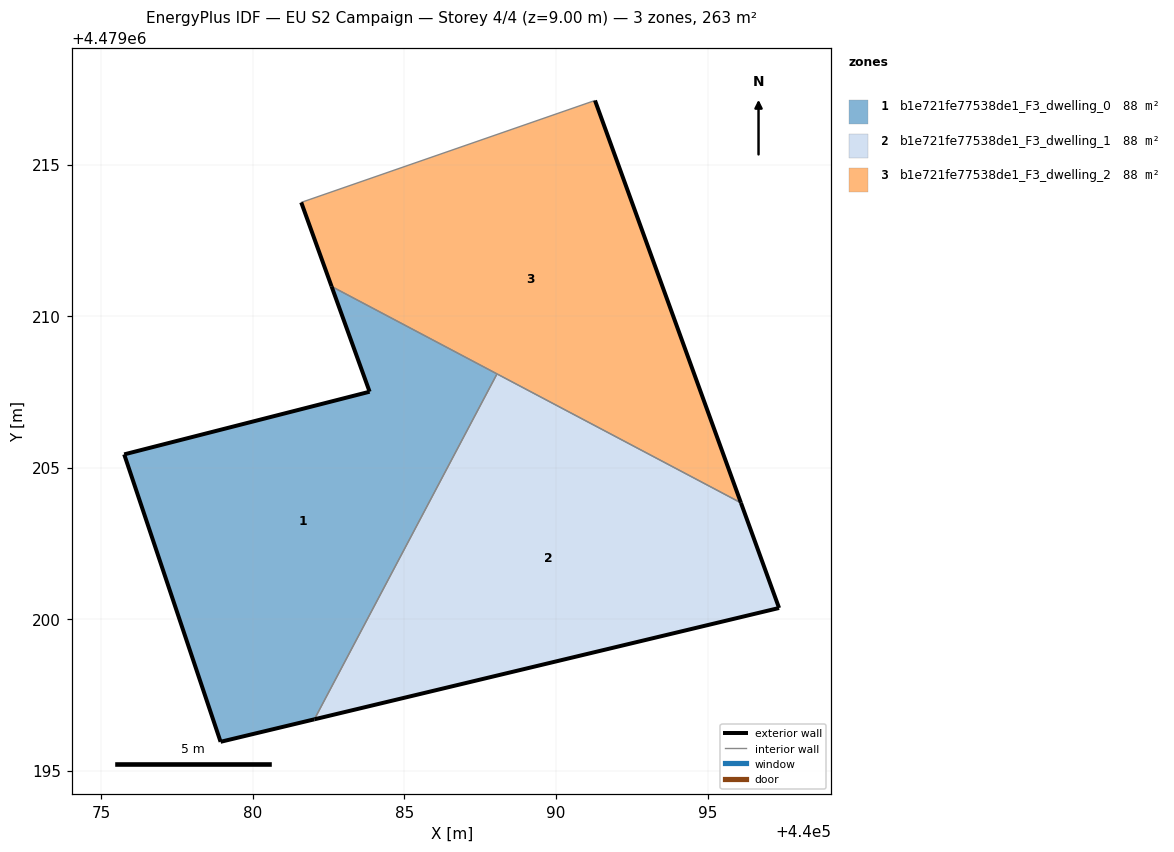
=== STOREY PLAN SPEC (per zone: floor XY polygon, exterior-wall plan segments, windows/doors) ===
zone 1: b1e721fe77538de1_F3_dwelling_0  (87.6 m²)
  floor: (440082.03, 4479196.70) (440088.05, 4479208.09) (440082.60, 4479210.98) (440083.85, 4479207.51) (440075.76, 4479205.44) (440078.93, 4479195.96)
  exterior wall: (440082.03, 4479196.70) – (440078.93, 4479195.96)  [3.2 m]
  exterior wall: (440078.93, 4479195.96) – (440075.76, 4479205.44)  [10.0 m]
  exterior wall: (440075.76, 4479205.44) – (440083.85, 4479207.51)  [8.4 m]
  exterior wall: (440083.85, 4479207.51) – (440082.60, 4479210.98)  [3.7 m]
  interior walls: 2
zone 2: b1e721fe77538de1_F3_dwelling_1  (87.6 m²)
  floor: (440097.36, 4479200.37) (440096.10, 4479203.84) (440088.05, 4479208.09) (440082.03, 4479196.70)
  exterior wall: (440097.36, 4479200.37) – (440082.03, 4479196.70)  [15.8 m]
  exterior wall: (440096.10, 4479203.84) – (440097.36, 4479200.37)  [3.7 m]
  interior walls: 2
zone 3: b1e721fe77538de1_F3_dwelling_2  (87.6 m²)
  floor: (440096.10, 4479203.84) (440091.29, 4479217.12) (440081.60, 4479213.75) (440082.60, 4479210.98)
  exterior wall: (440082.60, 4479210.98) – (440081.60, 4479213.75)  [2.9 m]
  exterior wall: (440091.29, 4479217.12) – (440096.10, 4479203.84)  [14.1 m]
  interior walls: 3

=== DERIVED (storey summary) ===
Building: EU S2 Campaign
Storey: 4 of 4  (floor level z = 9.00 m)
Storey gross floor area: 262.7 m²
Zones on this storey: 3
  - b1e721fe77538de1_F3_dwelling_0: floor 87.6 m²; exterior wall 25.2 m (75.7 m²); WWR 0.0%
  - b1e721fe77538de1_F3_dwelling_1: floor 87.6 m²; exterior wall 19.5 m (58.4 m²); WWR 0.0%
  - b1e721fe77538de1_F3_dwelling_2: floor 87.6 m²; exterior wall 17.1 m (51.2 m²); WWR 0.0%
Zone adjacency (shared interzone walls):
  - b1e721fe77538de1_F3_dwelling_0 ↔ b1e721fe77538de1_F3_dwelling_1
  - b1e721fe77538de1_F3_dwelling_0 ↔ b1e721fe77538de1_F3_dwelling_2
  - b1e721fe77538de1_F3_dwelling_1 ↔ b1e721fe77538de1_F3_dwelling_2